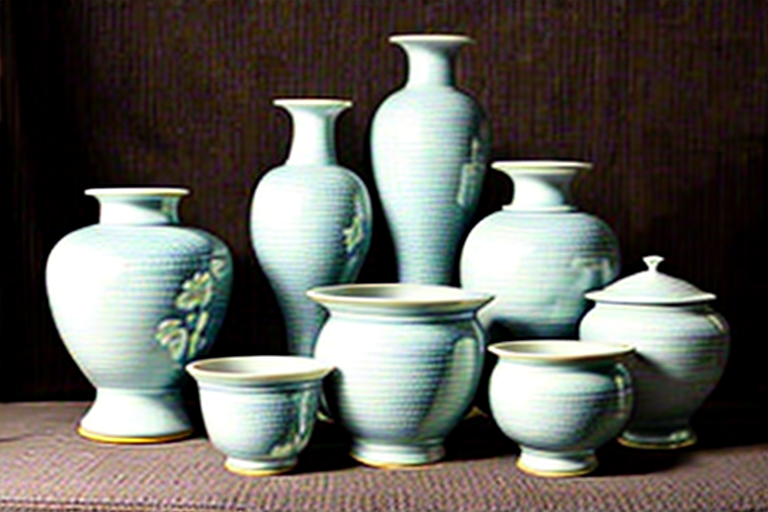
Generation parameters embedded in this image by ComfyUI (PNG 'prompt' text chunk: the API-format workflow graph, JSON):
{"3":{"inputs":{"seed":58309029884488,"steps":20,"cfg":8.0,"sampler_name":"euler","scheduler":"normal","denoise":1.0,"model":["4",0],"positive":["6",0],"negative":["7",0],"latent_image":["5",0]},"class_type":"KSampler"},"4":{"inputs":{"ckpt_name":"sd1.5\\lcm\\absolutereality_lcm.safetensors"},"class_type":"CheckpointLoaderSimple"},"5":{"inputs":{"width":768,"height":512,"batch_size":1},"class_type":"EmptyLatentImage"},"6":{"inputs":{"text":"Porcelain Antiques","clip":["4",1]},"class_type":"CLIPTextEncode"},"7":{"inputs":{"text":"text, watermark","clip":["4",1]},"class_type":"CLIPTextEncode"},"8":{"inputs":{"samples":["3",0],"vae":["4",2]},"class_type":"VAEDecode"},"9":{"inputs":{"filename_prefix":"ComfyUI","images":["8",0]},"class_type":"SaveImage"}}